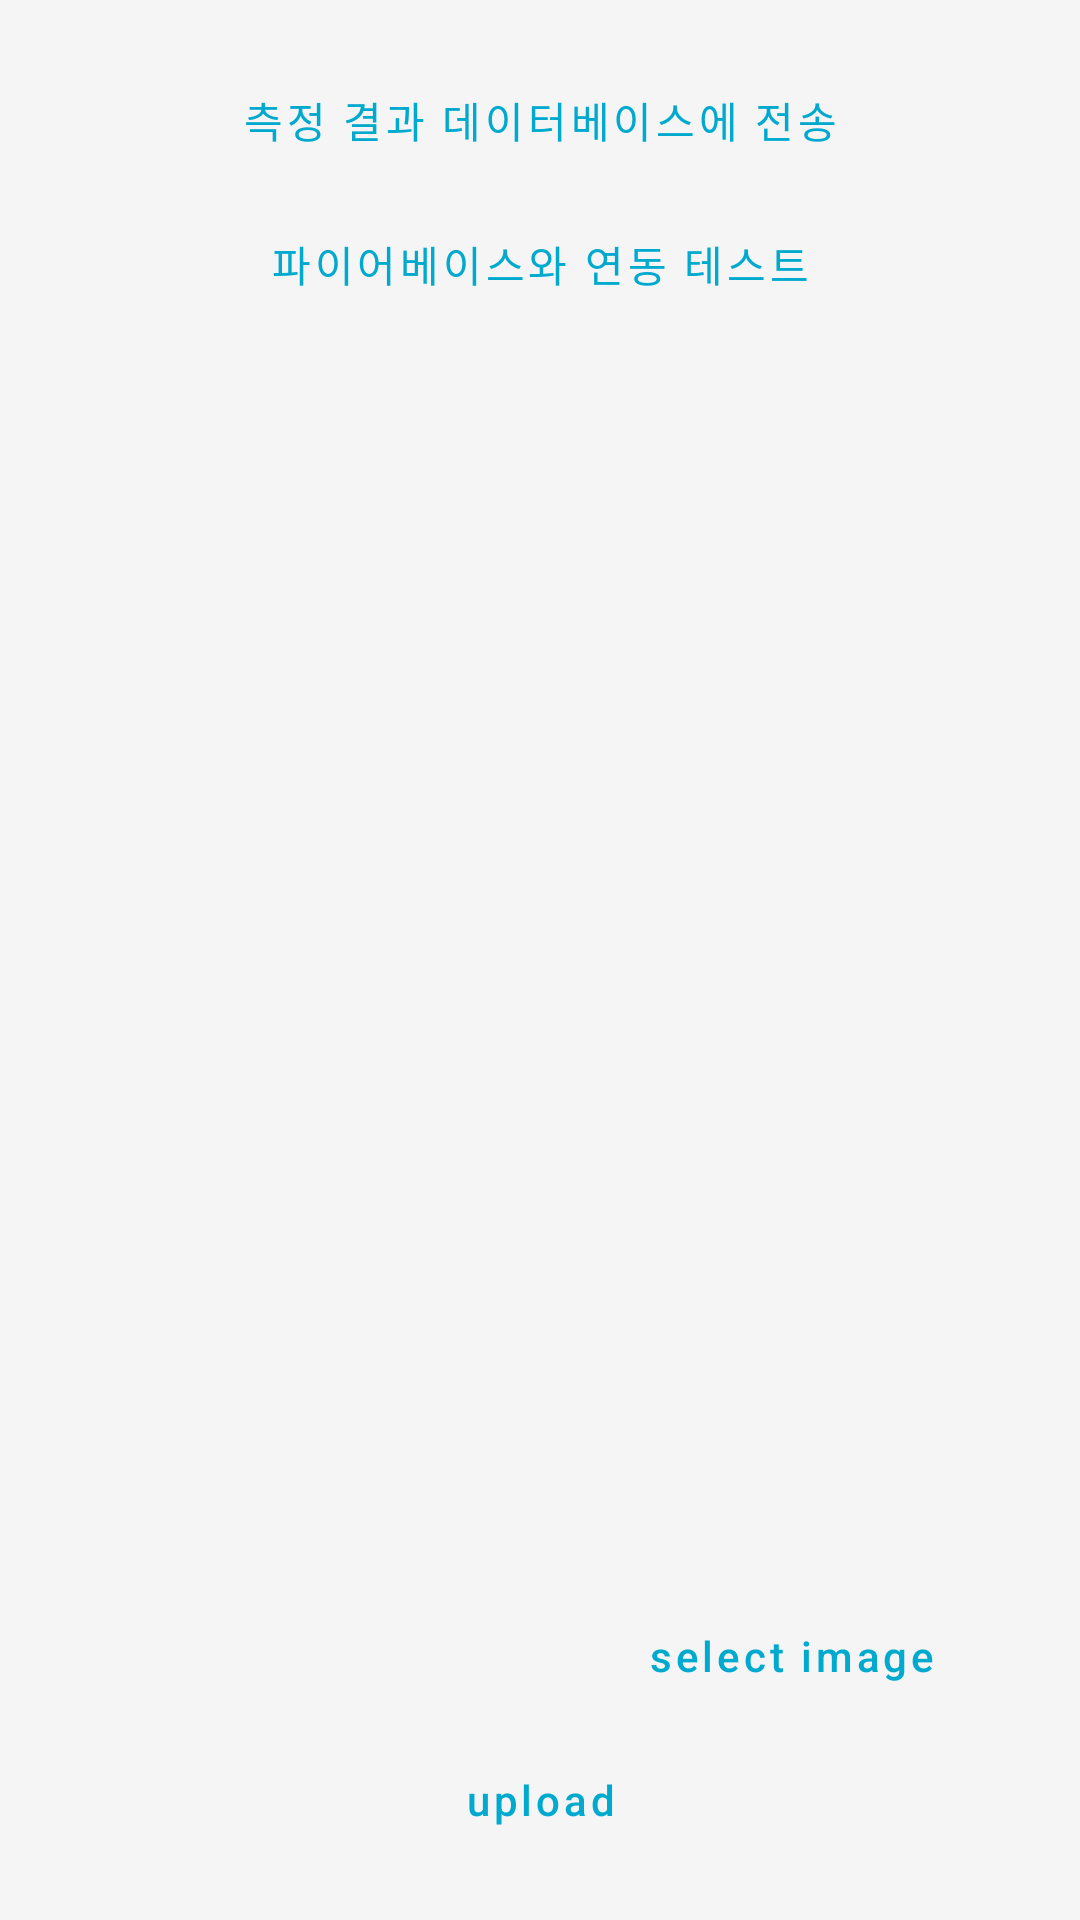

Here is an Android app screen rendered from its layout file. Give the layout XML and the strings, colors and styles it references.
<!-- AndroidManifest.xml: application theme AppTheme -->
<!-- res/layout/activity_firebasetest.xml -->
<?xml version="1.0" encoding="utf-8"?>
<LinearLayout xmlns:android="http://schemas.android.com/apk/res/android"
    xmlns:app="http://schemas.android.com/apk/res-auto"
    xmlns:tools="http://schemas.android.com/tools"
    android:layout_width="match_parent"
    android:layout_height="match_parent"
    android:orientation="vertical"
    android:padding="16dp"
    tools:context=".firebaseTest.firebaseTestActivity">

    <Button
        android:layout_width="match_parent"
        android:layout_height="wrap_content"
        android:text="측정 결과 데이터베이스에 전송"
        android:textAllCaps="false"
        android:onClick="clickSend"/>

    <Button
        android:layout_width="match_parent"
        android:layout_height="wrap_content"
        android:text="파이어베이스와 연동 테스트"
        android:textAllCaps="false"
        android:onClick="clickGet"/>


    <ImageView
        android:id="@+id/iv"
        android:layout_width="match_parent"
        android:layout_height="wrap_content"
        android:layout_weight="1"/>
    

    <Button
        android:layout_width="wrap_content"
        android:layout_height="wrap_content"
        android:text="select image"
        android:textAllCaps="false"
        android:layout_gravity="right"

        android:onClick="clickSelect"/>
    <Button
        android:layout_width="match_parent"
        android:layout_height="wrap_content"
        android:text="upload"
        android:textAllCaps="false"
        android:onClick="clickUpload"/>

</LinearLayout>
<!-- resources referenced by this layout -->
<resources>
  <style name="AppTheme" parent="@style/AppThemeBase">
  		<item name="android:selectableItemBackground">@drawable/abc_item_background_holo_light</item>
  	</style>
  <style name="AppThemeBase" parent="@style/Theme.MaterialComponents.Light.NoActionBar">
  		<item name="android:windowBackground">@color/nordicBackground</item>
  		<item name="android:spinnerItemStyle">@style/ActionBar.SpinnerTitle</item>
  		<item name="actionMenuTextColor">@color/actionBarMenuTextColor</item>
  		<item name="alertDialogTheme">@style/AppTheme.DialogTheme</item>
  		<item name="colorPrimary">@color/actionBarColor</item>
  		<item name="colorPrimaryDark">@color/actionBarColorDark</item>
  		<item name="colorAccent">@color/nordicLake</item>
  		<item name="buttonStyle">@style/Widget.Button</item>
  		<item name="android:spinnerStyle">@style/Widget.AppCompat.Spinner</item> 
  	</style>
  <color name="nordicBackground">@color/lightGray</color>
  <style name="ActionBar.SpinnerTitle" parent="@style/Widget.AppCompat.TextView.SpinnerItem">
  		<item name="android:textColor">#fff</item>
  	</style>
  <color name="actionBarMenuTextColor">@color/white</color>
  <style name="AppTheme.DialogTheme" parent="@style/Theme.MaterialComponents.Light.Dialog.Alert">
  		<item name="colorPrimary">@color/nordicLake</item>
  		<item name="colorAccent">@color/nordicLake</item>
  	</style>
  <color name="actionBarColor">@color/nordicBlue</color>
  <color name="actionBarColorDark">@color/nordicBlueDark</color>
  <color name="nordicLake">#FF0077C8</color>
  <style name="Widget.Button" parent="@style/Widget.MaterialComponents.Button.TextButton">
  		<item name="android:minWidth">160dip</item>
  	</style>
  <color name="lightGray">#FFF5F5F5</color>
  <color name="white">#FFFFFFFF</color>
  <color name="nordicBlue">#FF00A9CE</color>
  <color name="nordicBlueDark">#FF0090B0</color>
</resources>
